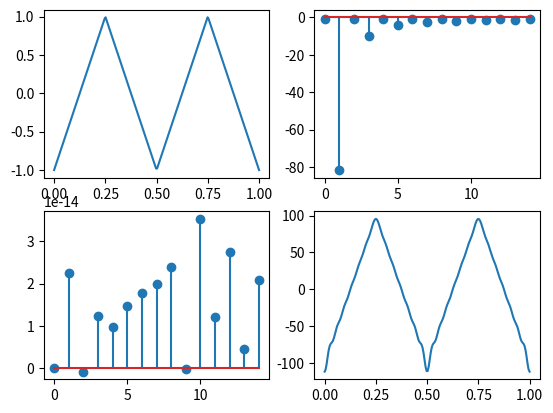

Source code (Python):
import matplotlib.pyplot as plt
import numpy as np
from scipy import signal

#signal
#....
fs=200
freq=2
k=15
f=float(1/fs)
w=2*np.pi*freq

x = np.linspace(0,1,fs)
u = signal.sawtooth(4*np.pi*x,0.5)
plt.subplot(2,2,1)
plt.plot(x,u)

#calculation
a=np.zeros(k)
b=np.zeros(k)
x1 = np.arange(0,k,1)
for i in range(0,k,1):
    cos=np.cos(w*x*i)
    sin=np.sin(w*x*i)
    for j in range(0,len(u),1):
        a[i]=a[i]+(u[j]*cos[j])
        b[i]=b[i]+(u[j]*sin[j])
        
plt.subplot(2,2,2)
plt.stem(x1,a)
plt.subplot(2,2,3)
plt.stem(x1,b)
        
#verification
t=np.arange(0,k,1)
x2=np.zeros(len(u))

for i in range(0,k,1):
    cos=np.cos(w*x*i)
    sin=np.sin(w*x*i)
    for j in range(0,len(u),1):
        x2[j]=x2[j]+(a[i]*cos[j]+b[i]*sin[j])
        
plt.subplot(2,2,4)
plt.plot(x,x2)
